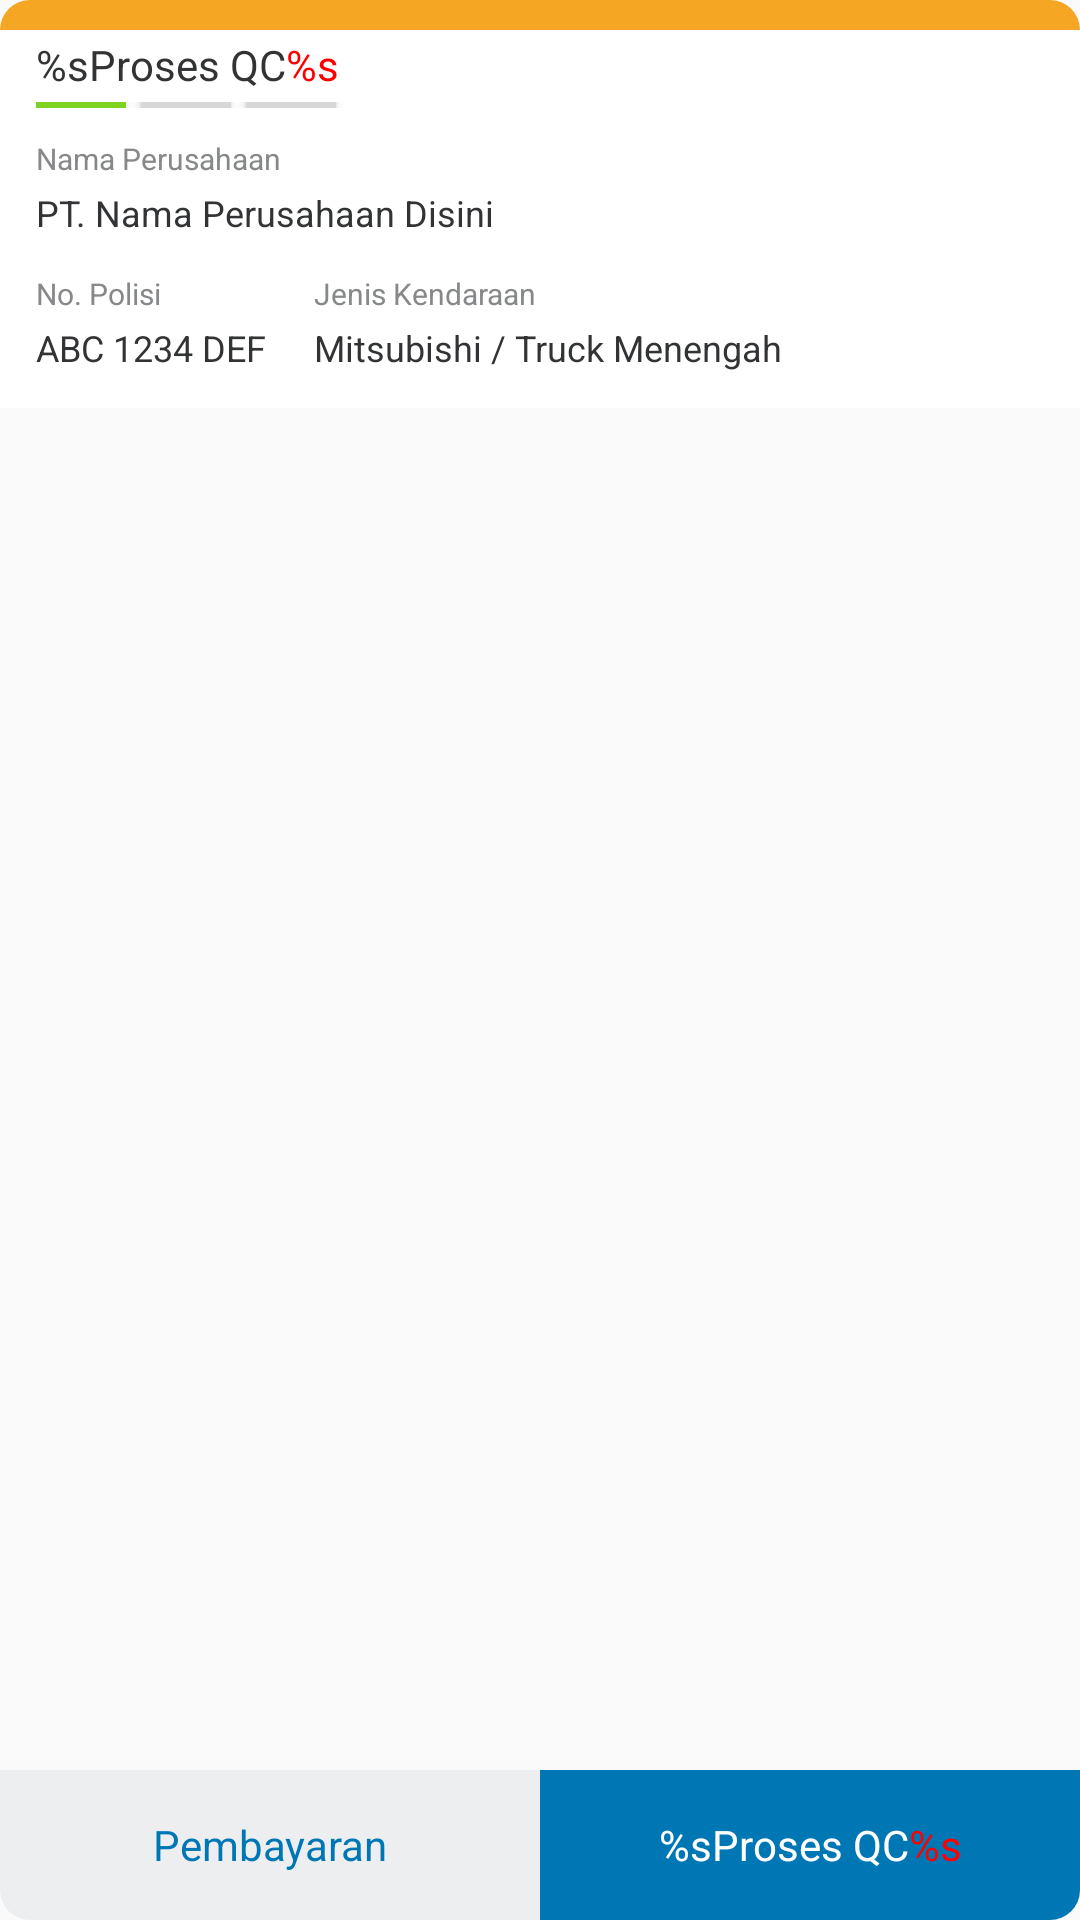

The Android layout XML behind this screen, and the referenced resources:
<!-- AndroidManifest.xml: application theme AppTheme -->
<!-- res/layout/lay_listprosesqc.xml -->
<?xml version="1.0" encoding="utf-8"?>
<RelativeLayout xmlns:android="http://schemas.android.com/apk/res/android"
							android:layout_width="match_parent"
							android:layout_height="match_parent"
							style="@style/ThemeTransparent">

	<LinearLayout
			android:orientation="vertical"
			android:layout_width="match_parent"
			android:layout_height="wrap_content"
			android:background="@drawable/up_two_rounded_white"
			android:layout_alignParentTop="true"
			android:layout_alignParentLeft="true"
			android:layout_alignParentStart="true">

		<LinearLayout
				style="@style/DefaultListProgress"
				android:orientation="vertical"
				android:layout_margin="12dp">

			<TextView
					android:text="@string/strProsesQC"
					style="@style/HeaderListProgress"/>

			<LinearLayout
					style="@style/HeaderListProgress"
					android:layout_marginTop="3dp">

				<Button
						android:layout_height="2dp"
						android:layout_width="30dp"
						android:gravity="center_vertical"
						android:layout_gravity="center"
						android:background="@color/appleGreen"
						android:layout_marginRight="5dp"/>

				<Button
						android:layout_height="2dp"
						android:layout_width="30dp"
						android:layout_gravity="center"
						android:gravity="center_vertical"
						android:background="@color/whiteThree"
						android:paddingRight="13dp"
						android:layout_marginRight="5dp"/>

				<Button
						android:layout_height="2dp"
						android:layout_width="30dp"
						android:layout_gravity="center"
						android:gravity="center_vertical"
						android:background="@color/whiteThree"/>
			</LinearLayout>

			<TextView
					android:text="@string/strSubHeaderListProgress"
					style="@style/SubHeaderListProgress"
					android:layout_marginTop="10dp"/>

			<TextView
					android:text="PT. Nama Perusahaan Disini"
					style="@style/DefaultListProgress"
					android:layout_marginTop="3dp"/>

			<LinearLayout
					style="@style/HeaderListProgress"
					android:orientation="horizontal"
					android:layout_marginTop="12dp">

				<LinearLayout
						android:orientation="vertical"
						style="@style/HeaderListProgress"
						android:layout_width="wrap_content"
						android:layout_marginRight="16dp">

					<TextView
							android:text="@string/strNoPolisi"
							style="@style/SubHeaderListProgress"/>

					<TextView
							android:text="ABC 1234 DEF"
							style="@style/DefaultListProgress"
							android:layout_marginTop="3dp"/>
				</LinearLayout>

				<LinearLayout
						android:orientation="vertical"
						style="@style/HeaderListProgress">

					<TextView
							android:text="@string/strJenisKendaraan"
							style="@style/SubHeaderListProgress"/>

					<TextView
							android:text="Mitsubishi / Truck Menengah"
							style="@style/DefaultListProgress"
							android:layout_marginTop="3dp"/>
				</LinearLayout>
			</LinearLayout>
		</LinearLayout>

		<android.support.v7.widget.RecyclerView
				android:layout_width="match_parent"
				android:layout_height="wrap_content"
				android:background="@color/duckEggBlue99"/>
	</LinearLayout>

	<ImageView
			android:layout_width="match_parent"
			android:layout_height="10dp"
			android:id="@+id/headatas"
			android:background="@drawable/up_two_rounded_squash"
			android:visibility="visible"/>

	<LinearLayout
			android:layout_height="50dp"
			android:layout_width="match_parent"
			android:layout_alignParentBottom="true"
			android:background="@drawable/down_two_rounded_white"
			android:weightSum="2">

		<LinearLayout
				android:layout_width="0dp"
				android:layout_height="match_parent"
				android:layout_weight="1"
				android:background="@drawable/down_left_one_rounded_silver"
				android:visibility="visible">

			<TextView
					android:layout_width="match_parent"
					android:layout_height="wrap_content"
					android:text="@string/strKasirBayar"
					android:textColor="@color/colorPrimary"
					android:layout_gravity="center"
					android:gravity="center"/>
		</LinearLayout>

		<LinearLayout
				android:layout_width="0dp"
				android:layout_height="match_parent"
				android:layout_weight="1"
				android:background="@drawable/down_right_one_rounded_ocean"
				android:visibility="visible">

			<TextView
				android:layout_width="match_parent"
				android:layout_height="wrap_content"
				android:text="@string/strProsesQC"
				android:textColor="@android:color/white"
				android:layout_gravity="center"
				android:gravity="center"/>
		</LinearLayout>
	</LinearLayout>
</RelativeLayout>
<!-- resources referenced by this layout -->
<resources>
  <color name="appleGreen">#7ed321</color>
  <color name="colorPrimary">#0077b5</color>
  <color name="duckEggBlue99">#f4fafe</color>
  <color name="whiteThree">#d8d8d8</color>
  <!-- drawable up_two_rounded_squash (drawable) -->
  <shape xmlns:android="http://schemas.android.com/apk/res/android"
         android:shape="rectangle" android:padding="10dp">
      <solid android:color="#f5a623"/>
      <corners
          android:radius="12dp"
          android:bottomRightRadius="0dp"
          android:bottomLeftRadius="0dp"
          android:topLeftRadius="12dp"
          android:topRightRadius="12dp"/>
  </shape>
  <!-- drawable up_two_rounded_white (drawable) -->
  <shape xmlns:android="http://schemas.android.com/apk/res/android"
         android:shape="rectangle" android:padding="10dp">
      <solid android:color="#ffffff"/>
      <corners
          android:radius="10dp"
          android:bottomRightRadius="0dp"
          android:bottomLeftRadius="0dp"
          android:topLeftRadius="10dp"
          android:topRightRadius="10dp"/>
  </shape>
  <string name="strJenisKendaraan">Jenis Kendaraan</string>
  <string name="strKasirBayar">Pembayaran</string>
  <string name="strNoPolisi">No. Polisi</string>
  <string name="strProsesQC">%sProses QC<font color="red">%s</font></string>
  <string name="strSubHeaderListProgress">Nama Perusahaan</string>
  <style name="DefaultListProgress" parent="AppTheme">
  		<item name="android:textSize">@dimen/DefaultTabTextSize</item>
  		<item name="android:textColor">@color/DarkGrey</item>
  		<item name="android:background">@android:color/white</item>
  		<item name="android:layout_width">match_parent</item>
  		<item name="android:layout_height">wrap_content</item>
  	</style>
  <style name="HeaderListProgress" parent="DefaultListProgress">
  		<item name="android:textSize">@dimen/GlobalTextSize</item>
  	</style>
  <style name="SubHeaderListProgress" parent="DefaultListProgress">
  		<item name="android:textSize">@dimen/SubHeaderListProgressTextSize</item>
  		<item name="android:textColor">@color/GrayUserInputHint</item>
  	</style>
  <style name="ThemeTransparent" parent="android:Theme">
  		<item name="android:windowIsTranslucent">true</item>
  		<item name="android:windowBackground">@android:color/transparent</item>
  		<item name="android:windowContentOverlay">@null</item>
  		<item name="android:windowNoTitle">true</item>
  		<item name="android:windowIsFloating">true</item>
  		<item name="android:backgroundDimEnabled">false</item>
  	</style>
  <dimen name="DefaultTabTextSize">12sp</dimen>
  <color name="DarkGrey">#313335</color>
  <dimen name="GlobalTextSize">14sp</dimen>
  <dimen name="SubHeaderListProgressTextSize">10sp</dimen>
  <color name="GrayUserInputHint">#86888a</color>
  <color name="colorPrimaryDark">#303F9F</color>
  <color name="colorAccent">#FF4081</color>
  <style name="DefaultSpinner" parent="@style/Widget.AppCompat.Spinner">
  		<item name="android:textSize">@dimen/DefaultTabTextSize</item>
  		<item name="android:textColor">@color/DarkGrey</item>
  		<item name="android:layout_width">match_parent</item>
  		<item name="android:layout_height">wrap_content</item>
  		<item name="overlapAnchor">true</item>
  		<item name="android:background">@drawable/backspinner</item>
  	</style>
  <!-- drawable backspinner (drawable) -->
  <selector xmlns:android="http://schemas.android.com/apk/res/android">
  	<item>
  		<layer-list>
  			<item>
  				<color
  					android:color="@android:color/transparent"/>
  			</item>
  			<item>
  				<bitmap
  					android:gravity="center_vertical|right"
  					android:src="@drawable/gtkgodown"/>
  			</item>
  		</layer-list>
  	</item>
  </selector>
</resources>
